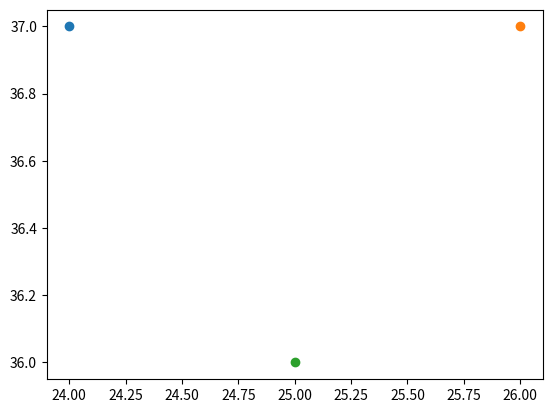

Write Python code to recreate this figure.
import random, math, time
#import numpy as np
import matplotlib.pyplot as plt
box_size = 100

def show(particles):
    fig = plt.figure()
    ax = fig.add_subplot()#projection="3d")
    for particle in particles:
        ax.scatter(particle[0], particle[1]) #,particle[2])
    plt.show()

def spawn_particles(n):
    
    particles = []
    for i in range(n):
        particle = [random.randint(0, box_size), random.randint(0, box_size)] #, random.randint(0, box_size)]
        particles.append(particle)
    return particles

def random_offset(particles):
    offset_limit = 50
    for particle in particles:
        #print(particle, "before")
        particle[0] = abs(particle[0] + random.randint(-offset_limit, offset_limit)) if particle[0] < box_size-offset_limit else abs(particle[0]-offset_limit)
        particle[1] = abs(particle[1] + random.randint(-offset_limit, offset_limit)) if particle[1] < box_size-offset_limit else abs(particle[1]-offset_limit)
        #particle[2] = abs(particle[2] + random.randint(-offset_limit, offset_limit)) if particle[2] < box_size-offset_limit else abs(particle[2]-offset_limit)
        #print(particle, "after")
    return particles

def distance(particles):
    distance_table = []
    for particle1 in particles:
        temp_table = []
        for particle2 in particles:
            distance = math.sqrt((particle2[0]-particle1[0])**2 + (particle2[1]-particle1[1])**2) #+ (particle2[2]-particle1[2])**2)
            temp_table.append(distance)
        distance_table.append(temp_table)
    return distance_table

def pottential(distances):
    ep = 1
    sig = 1
    pot_table = []
    for distance_x in distances:
        temp_table = []
        for distance in distance_x:
            r = distance
            pottential = 0 if distance == 0 else 4*ep*(((sig/r)**12) - ((sig/r)**6))
            temp_table.append(pottential)
        pot_table.append(temp_table)
    return pot_table    

def compute(potts):
    sum = 0
    for i in potts:
        for j in i:
            sum+=j
    return sum/2


og_particles = spawn_particles(3)
threshold = -1.0e-10
sum_potts = threshold + 0.01  # Initial potential energy
iteration = 0 # Safety cap for maximum iterations

while True: 
    if iteration == 0:
        offset_particles = random_offset(og_particles)
    else:
        offset_particles = random_offset(offset_particles)
    
    distances = distance(offset_particles)
    potts = pottential(distances)
    sum_potts_new = compute(potts) 
    
    # Calculate the change in potential
    delta_potts = abs(sum_potts_new - sum_potts)

    # Print diagnostic information
    print(f"Iteration {iteration}:")
    print(f"  Δ = {delta_potts} (change in potential)")
    print(f"  sum_potts_new: {sum_potts_new}")
    print(f"  sum_potts_old: {sum_potts}")

    # Check for stopping condition
    if delta_potts < 1e-8:
        print("Stopping condition met: Δ < -1e-20")
        break

    # Update sum_potts if the new potential is lower
    if sum_potts_new < sum_potts:
        sum_potts = sum_potts_new

print(f"Final Potential Energy: {sum_potts}")
show(offset_particles)

    
